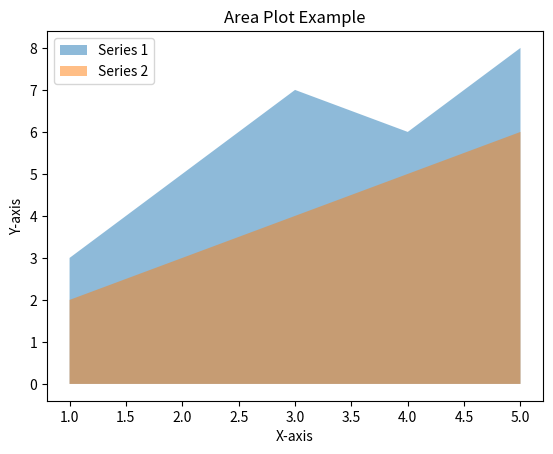

The matplotlib source for this figure:
import matplotlib.pyplot as plt
import numpy as np

# Data
x = np.arange(1, 6)
y1 = [3, 5, 7, 6, 8]
y2 = [2, 3, 4, 5, 6]

# Plot
plt.fill_between(x, y1, label='Series 1', alpha=0.5)
plt.fill_between(x, y2, label='Series 2', alpha=0.5)

# Add labels and legend
plt.title("Area Plot Example")
plt.xlabel("X-axis")
plt.ylabel("Y-axis")
plt.legend()
plt.show()
